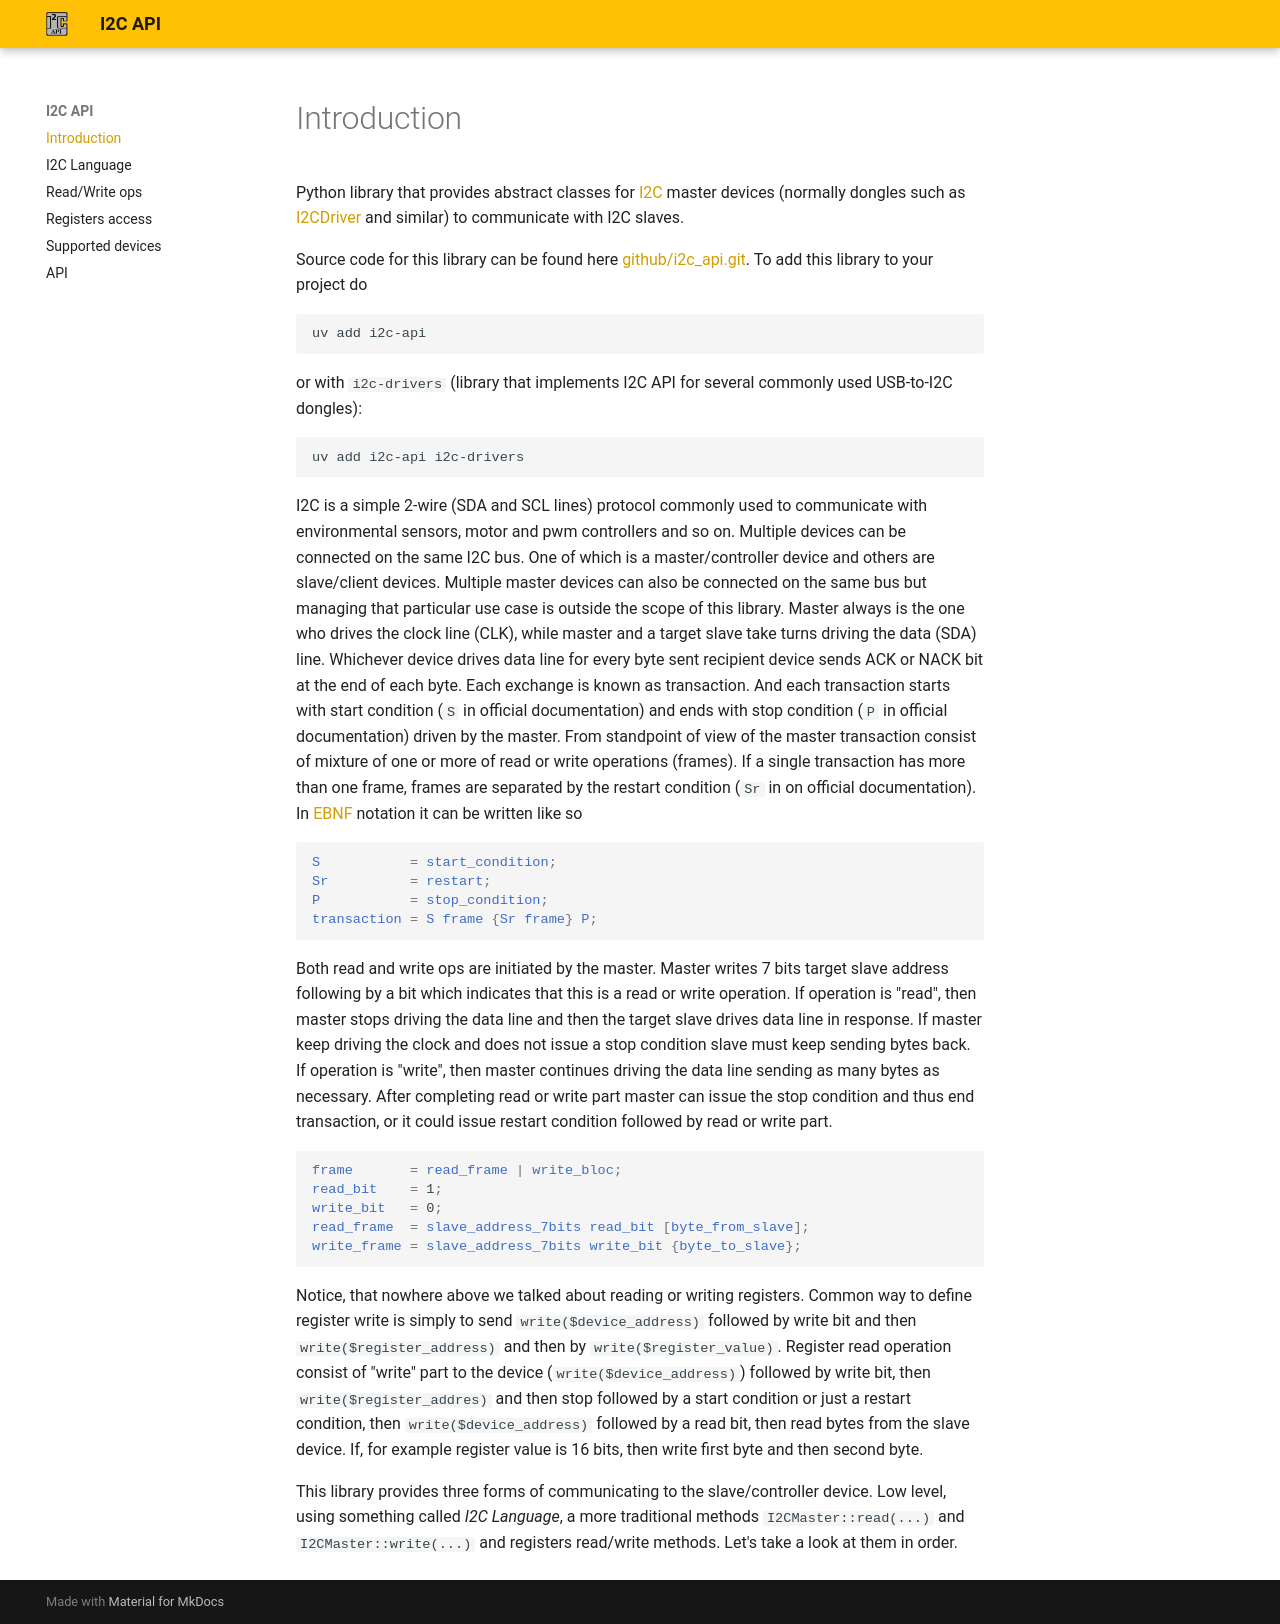

repository: Brainless-Software/i2c_api · page: index.html · generator: mkdocs

Python library that provides abstract classes for [I2C](https://en.wikipedia.org/wiki/I2C) master devices (normally 
dongles such as [I2CDriver](https://i2cdriver.com/) and similar) to communicate with I2C slaves.

Source code for this library can be found here [github/i2c_api.git](https://github.com/Brainless-Software/i2c_api).
To add this library to your project do

```shell
uv add i2c-api
```

or with `i2c-drivers` (library that implements I2C API for several commonly used USB-to-I2C dongles):

```shell
uv add i2c-api i2c-drivers
```

I2C is a simple 2-wire (SDA and SCL lines) protocol commonly used to communicate with environmental sensors, motor and
pwm controllers and so on. Multiple devices can be connected on the same I2C bus. One of which is a master/controller
device
and others are slave/client devices. Multiple master devices can also be connected on the same bus but managing that
particular use case is outside the scope of this library. Master always is the one who drives the clock line (CLK),
while master and a target slave take turns driving the data (SDA) line. Whichever device drives data line for every
byte sent recipient device sends ACK or NACK bit at the end of each byte. Each exchange is known as transaction.
And each transaction starts with start condition (`S` in official documentation) and ends with stop
condition (`P` in official documentation) driven by the master. From standpoint of
view of the master transaction consist of mixture of one or more of read or write operations (frames). If a single
transaction has more than one frame, frames are separated by the restart condition (`Sr` in on official documentation).
In [EBNF](https://en.wikipedia.org/wiki/Extended_Backus%E2%80%93Naur_form) notation it can be written like so

```ebnf
S           = start_condition;
Sr          = restart;
P           = stop_condition;
transaction = S frame {Sr frame} P;
```

Both read and
write ops are initiated by the master. Master writes 7 bits target slave address following by a bit which indicates
that this is a read or write
operation. If operation is "read", then master stops driving the data line and then the target slave drives data line in
response. If master keep driving the clock and does not issue a stop condition slave must keep sending bytes back.
If operation is "write", then master continues driving the data line sending as many bytes as necessary. After
completing read or write part master can issue the stop condition and thus end transaction, or it could issue restart
condition followed by read or write part.

```ebnf
frame       = read_frame | write_bloc;
read_bit    = 1;
write_bit   = 0;
read_frame  = slave_address_7bits read_bit [byte_from_slave];
write_frame = slave_address_7bits write_bit {byte_to_slave};
```

Notice, that nowhere above we talked about reading or writing registers.
Common way to define register write is simply to send `write($device_address)` followed by write bit and
then `write($register_address)` and then by `write($register_value)`. Register read operation consist of "write"
part to the device (`write($device_address)`) followed by write bit, then `write($register_addres)` and then
stop followed by a start condition or just a restart condition, then `write($device_address)` followed by a read bit,
then read bytes from the slave device. If, for example register value is 16 bits, then write first byte and then
second byte.

This library provides three forms of communicating to the slave/controller device. Low level, using something called
_I2C Language_, a more traditional methods `I2CMaster::read(...)` and `I2CMaster::write(...)` and registers read/write
methods. Let's take a look at them in order.
